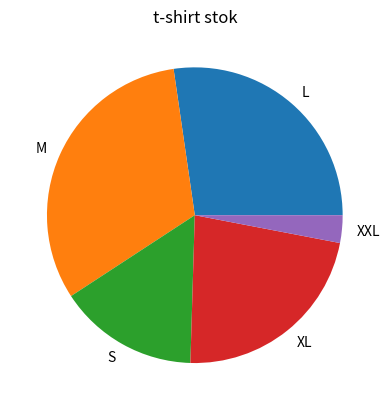

Here is the Python script that generated this plot:
import random
import pandas as pd
import matplotlib
import matplotlib.pyplot as plt
import numpy as np
import string

import seaborn as sns

print('matplotlib: {}'. format(  matplotlib. __version__)) 

sizes = ["S", "M", "L", "XL","XXL"]
colors = ["black", "red", "white", "blue"]

def generate_random_id():
    return str(random.randrange(100,999))+random.choice(string.ascii_uppercase)

def generate_random_size():
    return random.choices(sizes,weights=[0.15, 0.32, 0.28,0.20,0.05])[0]

def generate_random_color():
    return random.choice(colors)

def generate_random_price():
    return round(random.uniform(0, 10000),2)

def generate_random_stock():
    return random.randrange(12,2345)
    
total_no_of_tshirts=1000
data = []
for i in range(total_no_of_tshirts):
  row = []
  row.append(generate_random_id())
  row.append(generate_random_size())
  row.append(generate_random_color())
  row.append(generate_random_price())
  row.append(generate_random_stock())
  data.append(row)
df=pd.DataFrame(data,columns = ['id', 'size','color','price','stock'])
print(df)

stock_by_size=df.groupby(['size']).sum() 
print(stock_by_size)

plt.pie(stock_by_size['stock'], labels = stock_by_size.index)
plt.title("t-shirt stok")
plt.show()